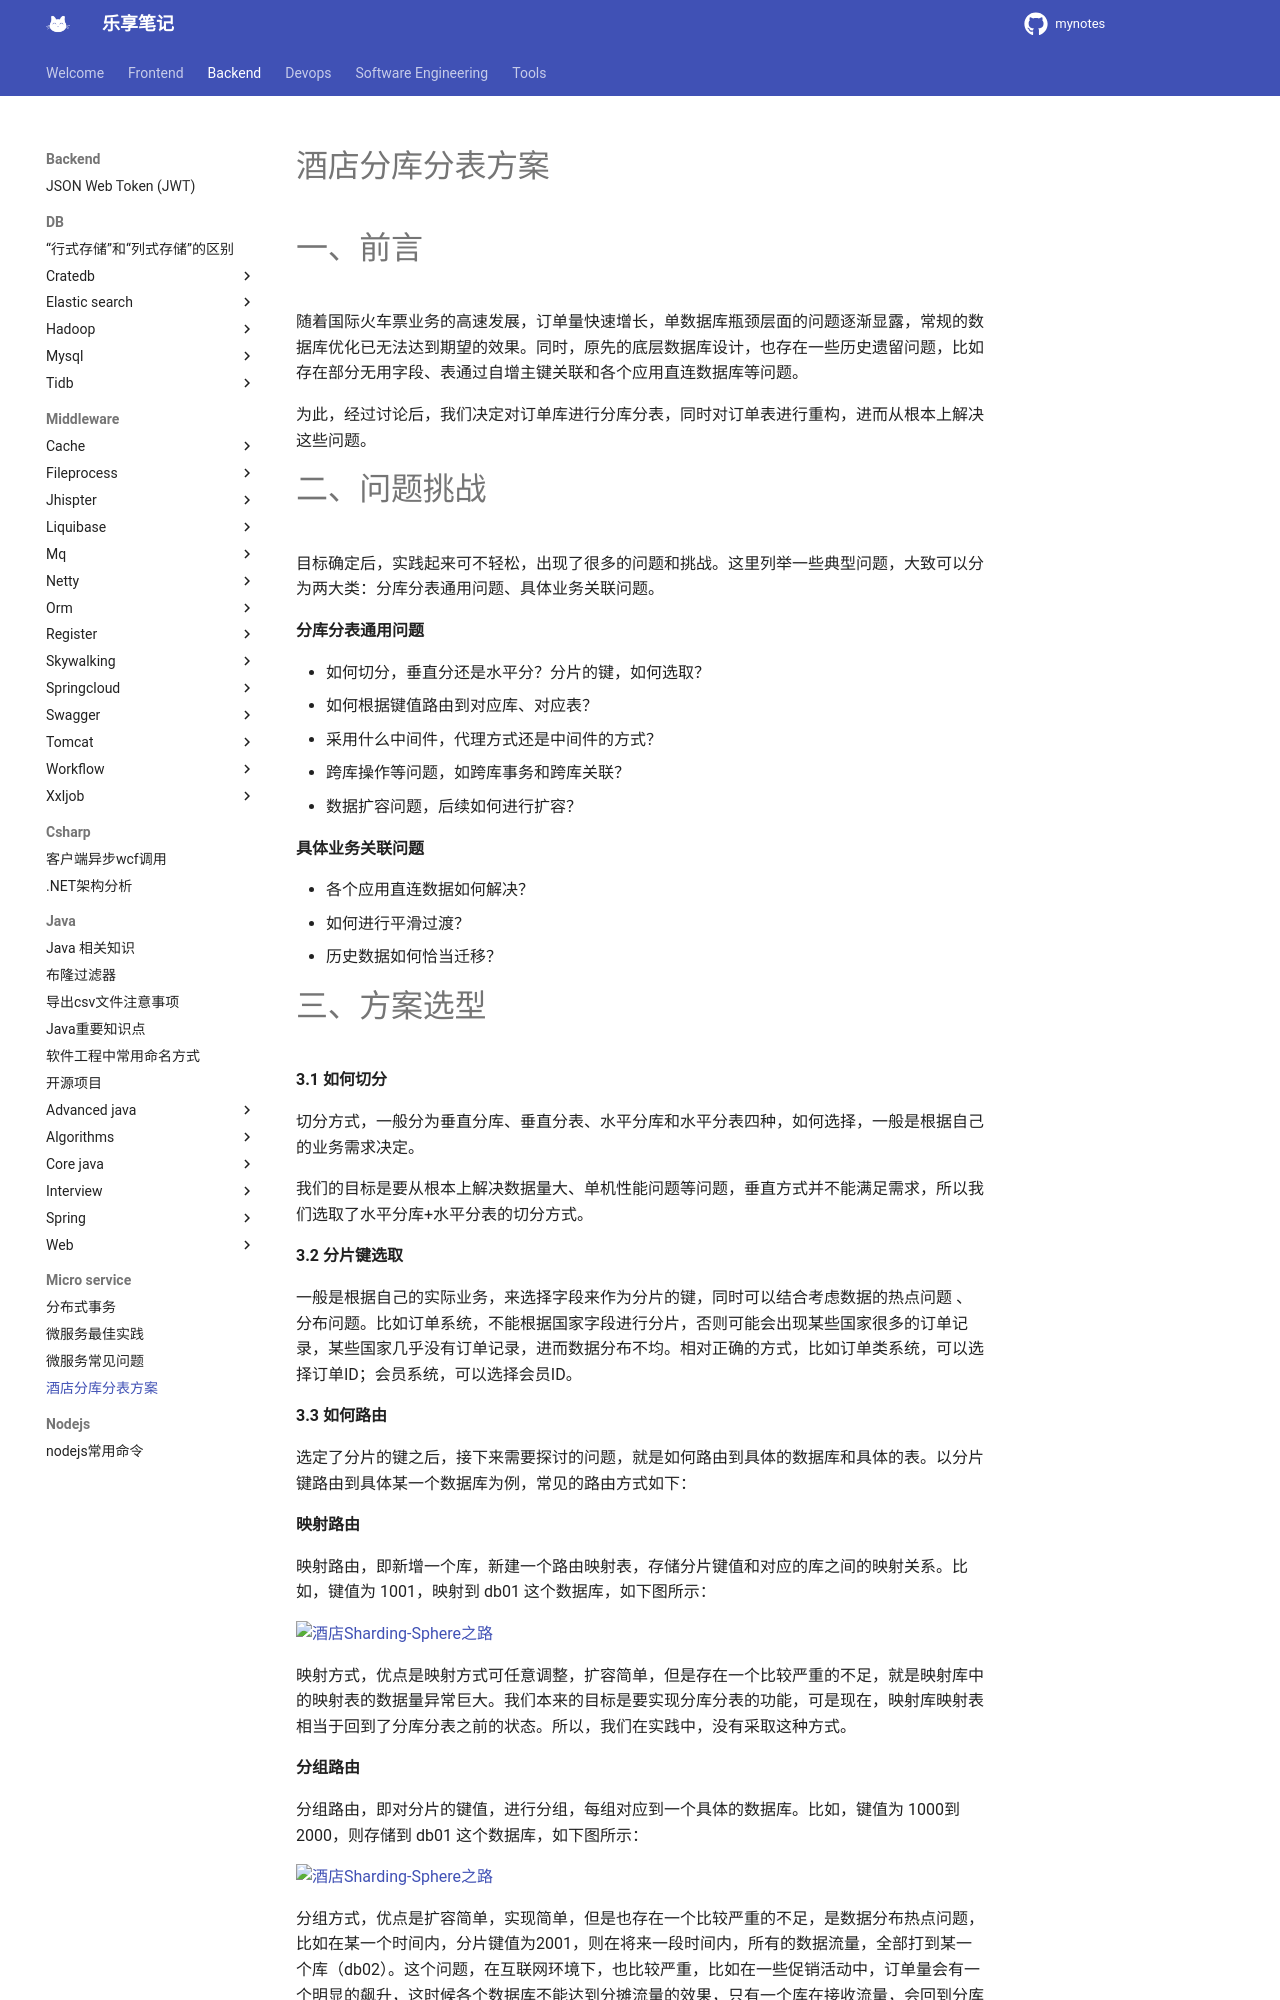

repository: jesshaw/mynotes · page: v1.3/Backend/micro-service/trip_hotel_sub_db_sub_table/index.html · generator: mkdocs

# 酒店分库分表方案

一、前言
====

随着国际火车票业务的高速发展，订单量快速增长，单数据库瓶颈层面的问题逐渐显露，常规的数据库优化已无法达到期望的效果。同时，原先的底层数据库设计，也存在一些历史遗留问题，比如存在部分无用字段、表通过自增主键关联和各个应用直连数据库等问题。

为此，经过讨论后，我们决定对订单库进行分库分表，同时对订单表进行重构，进而从根本上解决这些问题。

二、问题挑战
======

目标确定后，实践起来可不轻松，出现了很多的问题和挑战。这里列举一些典型问题，大致可以分为两大类：分库分表通用问题、具体业务关联问题。

**分库分表通用问题**

-   如何切分，垂直分还是水平分？分片的键，如何选取？
-   如何根据键值路由到对应库、对应表？
-   采用什么中间件，代理方式还是中间件的方式？
-   跨库操作等问题，如跨库事务和跨库关联？
-   数据扩容问题，后续如何进行扩容？

**具体业务关联问题**

-   各个应用直连数据如何解决？
-   如何进行平滑过渡？
-   历史数据如何恰当迁移？
